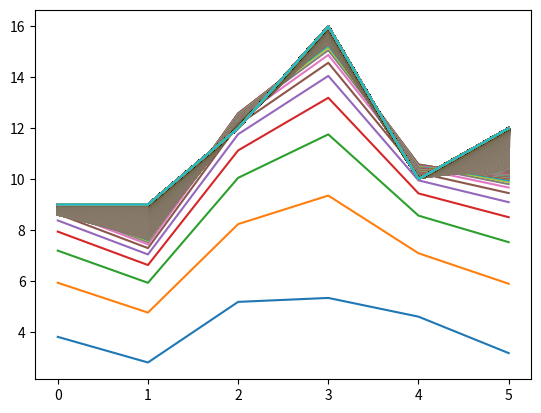

The script that saved this image:
import numpy as np
import matplotlib.pyplot as plt
# [redacted]
#y=2 * (x1) + (x2) + 3
rate = 0.001
x_train = np.array([    [1, 2],    [2, 1],    [2, 3],    [3, 5],    [1, 3],    [4, 2],    [7, 3],    [4, 5],    [11, 3],    [8, 7]    ])
y_train = np.array([7, 8, 10, 14, 8, 13, 20, 16, 28, 26])
x_test  = np.array([    [1, 4],    [2, 2],    [2, 5],    [5, 3],    [1, 5],    [4, 1]    ])

a = np.random.normal()
b = np.random.normal()
c = np.random.normal()

def h(x):
    return a*x[0]+b*x[1]+c

for i in range(10000):
    sum_a=0
    sum_b=0
    sum_c=0
    for x, y in zip(x_train, y_train):
        sum_a = sum_a + rate*(y-h(x))*x[0]
        sum_b = sum_b + rate*(y-h(x))*x[1]
        sum_c = sum_c + rate*(y-h(x))
    a = a + sum_a
    b = b + sum_b
    c = c + sum_c
    plt.plot([h(xi) for xi in x_test])

print(a)
print(b)
print(c)

result=[h(xi) for xi in x_train]
print(result)

result=[h(xi) for xi in x_test]
print(result)

plt.show()